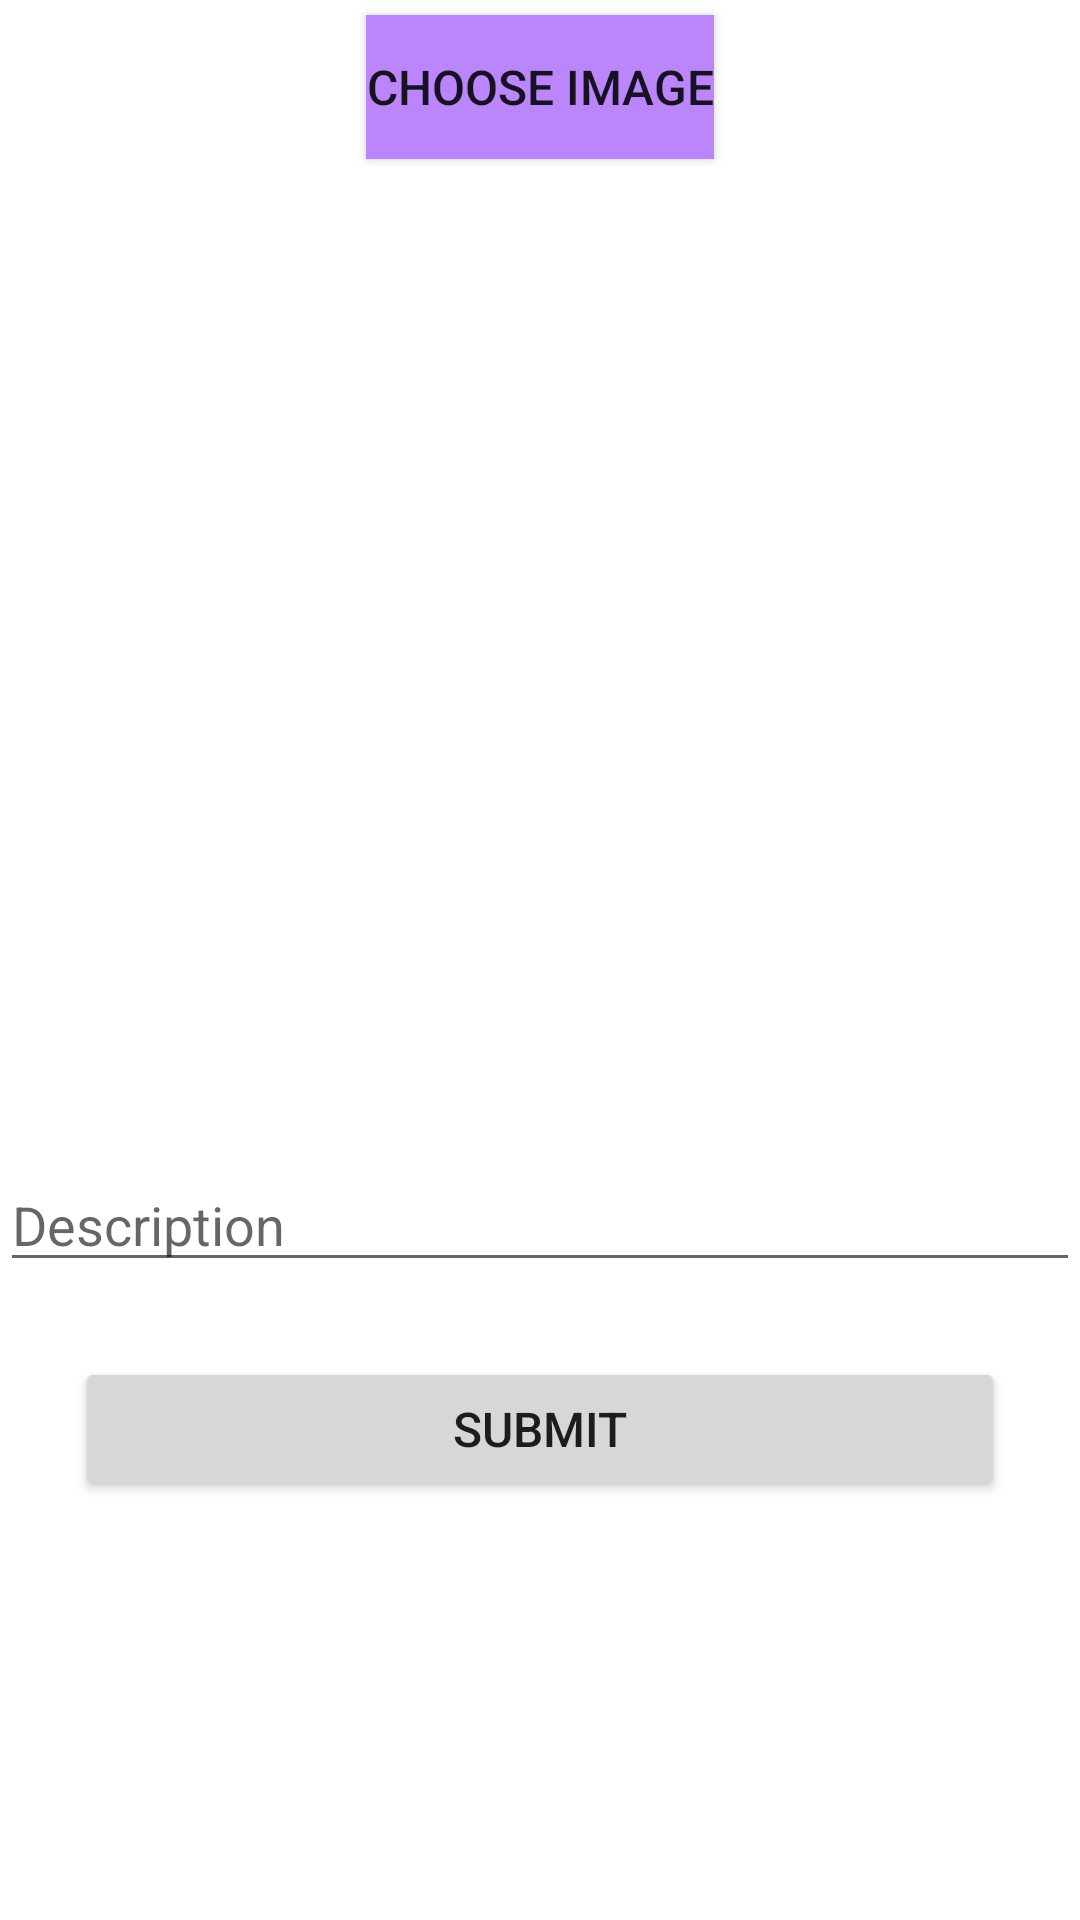

Here is an Android app screen rendered from its layout file. Give the layout XML and the strings, colors and styles it references.
<!-- AndroidManifest.xml: application theme Theme.InstaGRAM -->
<!-- res/layout/activity_create.xml -->
<?xml version="1.0" encoding="utf-8"?>
<LinearLayout xmlns:android="http://schemas.android.com/apk/res/android"
    xmlns:app="http://schemas.android.com/apk/res-auto"
    xmlns:tools="http://schemas.android.com/tools"
    android:layout_width="match_parent"
    android:layout_height="match_parent"
    android:layout_margin="16dp"
    android:orientation="vertical"
    tools:context=".CreateActivity">

    <Button
        android:id="@+id/btnPickImage"
        android:layout_width="wrap_content"
        android:layout_height="wrap_content"
        android:layout_gravity="center_horizontal"
        android:layout_margin="5dp"
        android:background="@color/purple_200"
        android:text="Choose Image"
        android:textIsSelectable="false"
        android:textSize="16sp" />

    <ImageView
        android:id="@+id/imageView"
        android:layout_width="match_parent"
        android:layout_height="300dp"
        android:layout_margin="10dp"
        android:scaleType="centerCrop"
        tools:srcCompat="@tools:sample/avatars" />

    <EditText
        android:id="@+id/etDescription"
        android:layout_width="match_parent"
        android:layout_height="wrap_content"
        android:layout_marginTop="8dp"
        android:ems="10"
        android:hint="Description" />

    <Button
        android:id="@+id/btnSubmit"
        android:layout_width="match_parent"
        android:layout_height="wrap_content"
        android:layout_margin="25dp"
        android:text="Submit"
        android:textSize="16sp" />
</LinearLayout>
<!-- resources referenced by this layout -->
<resources>
  <style name="Theme.InstaGRAM" parent="Theme.MaterialComponents.DayNight.DarkActionBar">
          
          <item name="colorPrimary">#515BD4</item>
          <item name="colorPrimaryVariant">#8134AF</item>
          <item name="colorOnPrimary">@color/black</item>
          
          <item name="colorSecondary">#FEDA77</item>
          <item name="colorSecondaryVariant">#F58529</item>
          <item name="colorOnSecondary">@color/black</item>
          
          <item name="android:statusBarColor" tools:targetApi="l">?attr/colorPrimaryVariant</item>
          
      </style>
  <!-- not gathered from this repository: default colours our renderer supplied (Android Studio template values) -->
  <color name="purple_200">#FFBB86FC</color>
  <color name="black">#FF000000</color>
</resources>
